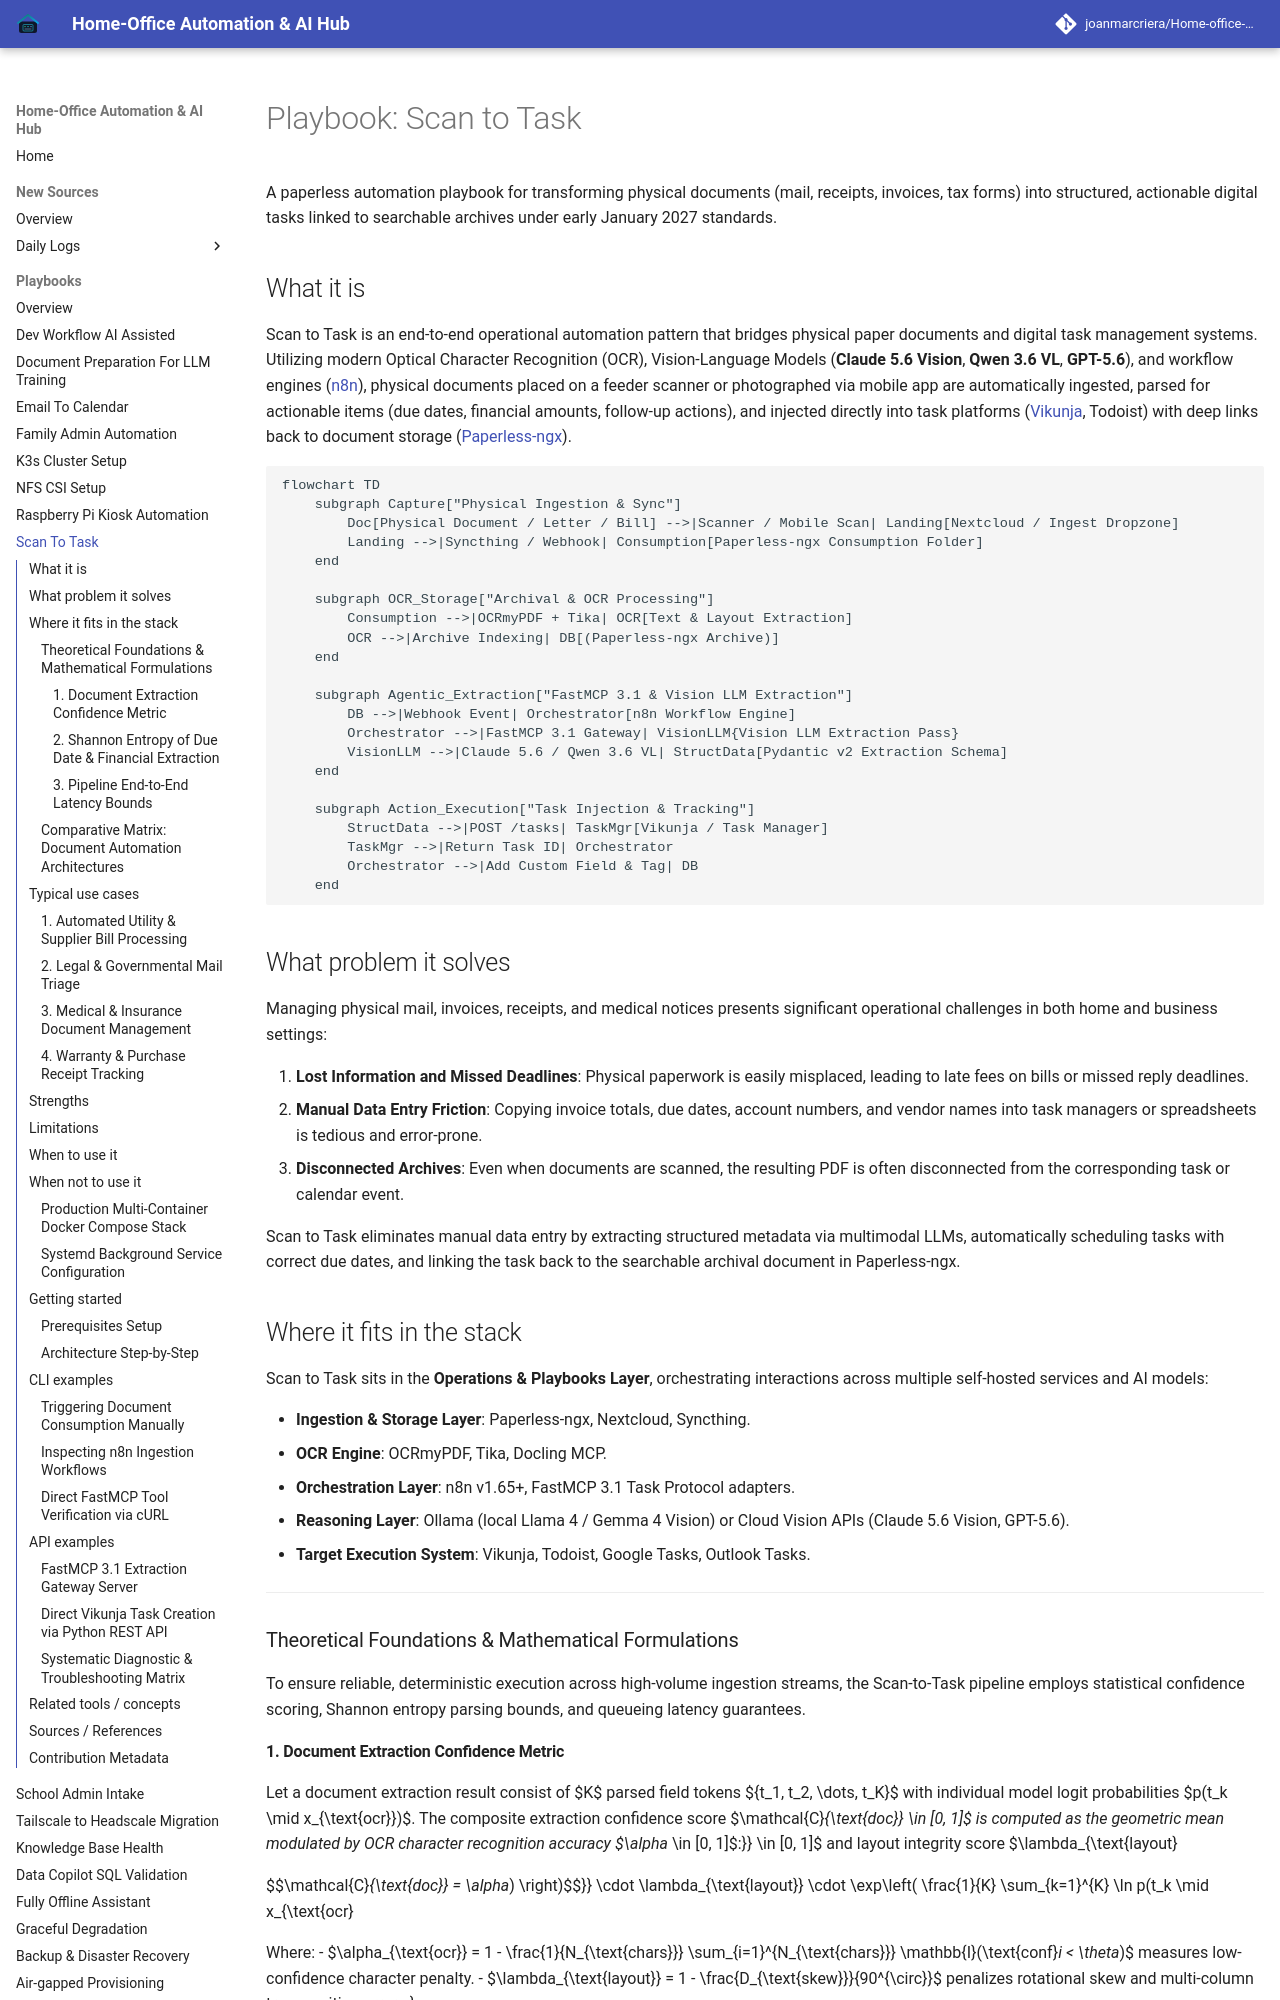

repository: joanmarcriera/Home-office-automations · page: playbooks/scan-to-task/index.html · generator: mkdocs

# Playbook: Scan to Task

A paperless automation playbook for transforming physical documents (mail, receipts, invoices, tax forms) into structured, actionable digital tasks linked to searchable archives under early January 2027 standards.

## What it is
Scan to Task is an end-to-end operational automation pattern that bridges physical paper documents and digital task management systems. Utilizing modern Optical Character Recognition (OCR), Vision-Language Models (**Claude 5.6 Vision**, **Qwen 3.6 VL**, **GPT-5.6**), and workflow engines ([n8n](../services/n8n.md)), physical documents placed on a feeder scanner or photographed via mobile app are automatically ingested, parsed for actionable items (due dates, financial amounts, follow-up actions), and injected directly into task platforms ([Vikunja](../services/vikunja.md), Todoist) with deep links back to document storage ([Paperless-ngx](../services/paperless-ngx.md)).

```mermaid
flowchart TD
    subgraph Capture["Physical Ingestion & Sync"]
        Doc[Physical Document / Letter / Bill] -->|Scanner / Mobile Scan| Landing[Nextcloud / Ingest Dropzone]
        Landing -->|Syncthing / Webhook| Consumption[Paperless-ngx Consumption Folder]
    end

    subgraph OCR_Storage["Archival & OCR Processing"]
        Consumption -->|OCRmyPDF + Tika| OCR[Text & Layout Extraction]
        OCR -->|Archive Indexing| DB[(Paperless-ngx Archive)]
    end

    subgraph Agentic_Extraction["FastMCP 3.1 & Vision LLM Extraction"]
        DB -->|Webhook Event| Orchestrator[n8n Workflow Engine]
        Orchestrator -->|FastMCP 3.1 Gateway| VisionLLM{Vision LLM Extraction Pass}
        VisionLLM -->|Claude 5.6 / Qwen 3.6 VL| StructData[Pydantic v2 Extraction Schema]
    end

    subgraph Action_Execution["Task Injection & Tracking"]
        StructData -->|POST /tasks| TaskMgr[Vikunja / Task Manager]
        TaskMgr -->|Return Task ID| Orchestrator
        Orchestrator -->|Add Custom Field & Tag| DB
    end
```

## What problem it solves
Managing physical mail, invoices, receipts, and medical notices presents significant operational challenges in both home and business settings:

1. **Lost Information and Missed Deadlines**: Physical paperwork is easily misplaced, leading to late fees on bills or missed reply deadlines.
2. **Manual Data Entry Friction**: Copying invoice totals, due dates, account numbers, and vendor names into task managers or spreadsheets is tedious and error-prone.
3. **Disconnected Archives**: Even when documents are scanned, the resulting PDF is often disconnected from the corresponding task or calendar event.

Scan to Task eliminates manual data entry by extracting structured metadata via multimodal LLMs, automatically scheduling tasks with correct due dates, and linking the task back to the searchable archival document in Paperless-ngx.

## Where it fits in the stack
Scan to Task sits in the **Operations & Playbooks Layer**, orchestrating interactions across multiple self-hosted services and AI models:

- **Ingestion & Storage Layer**: Paperless-ngx, Nextcloud, Syncthing.
- **OCR Engine**: OCRmyPDF, Tika, Docling MCP.
- **Orchestration Layer**: n8n v1.65+, FastMCP 3.1 Task Protocol adapters.
- **Reasoning Layer**: Ollama (local Llama 4 / Gemma 4 Vision) or Cloud Vision APIs (Claude 5.6 Vision, GPT-5.6).
- **Target Execution System**: Vikunja, Todoist, Google Tasks, Outlook Tasks.

---
